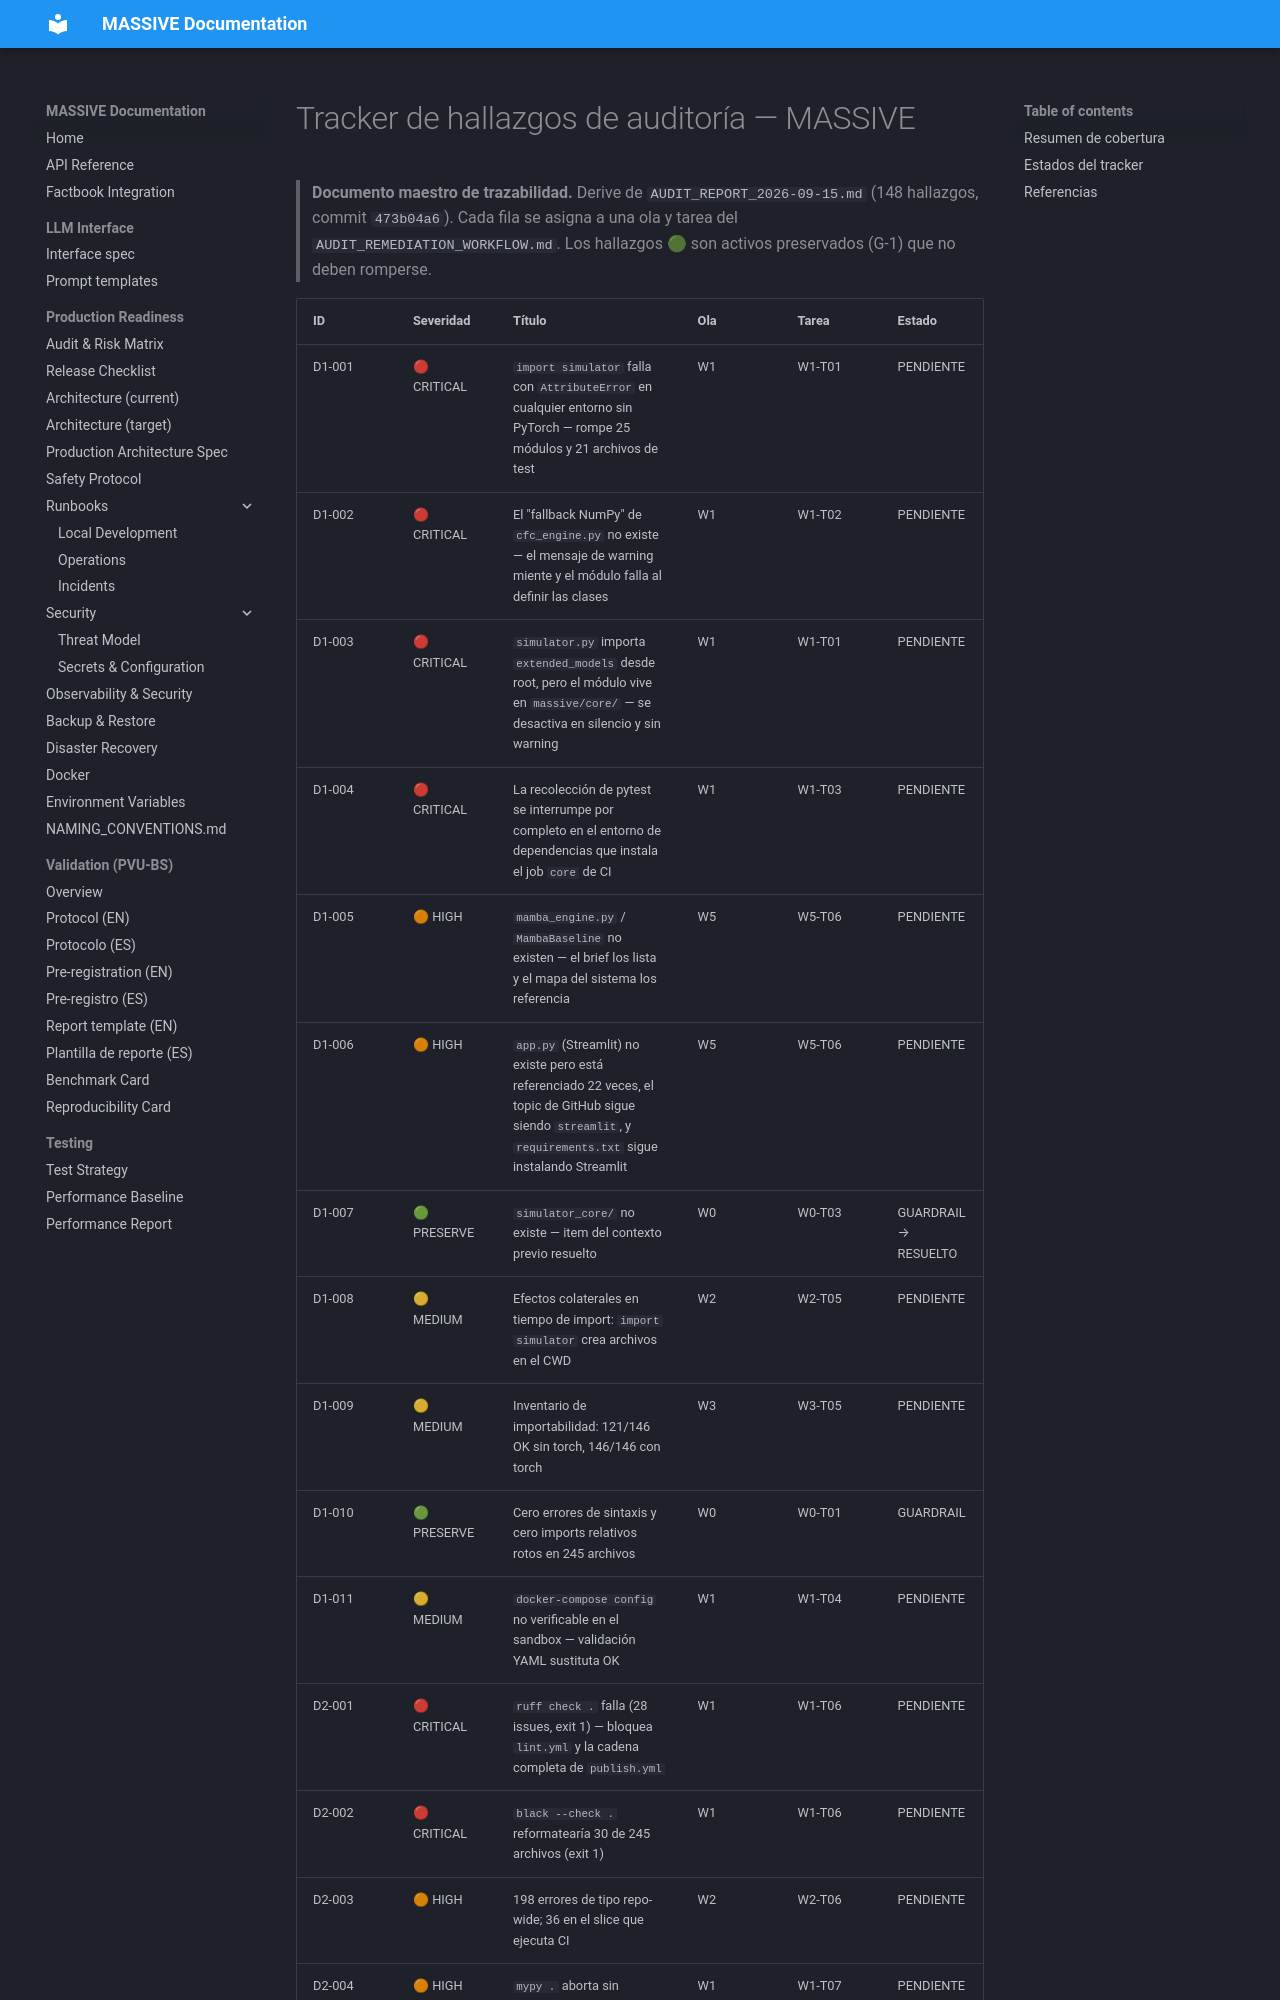

repository: Adlgr87/MASSIVE · page: archive/process/AUDIT_FINDINGS_TRACKER/index.html · generator: mkdocs

# Tracker de hallazgos de auditoría — MASSIVE

> **Documento maestro de trazabilidad.** Derive de `AUDIT_REPORT_2026-09-15.md` (148 hallazgos, commit `473b04a6`).
> Cada fila se asigna a una ola y tarea del `AUDIT_REMEDIATION_WORKFLOW.md`.
> Los hallazgos 🟢 son activos preservados (G-1) que no deben romperse.
